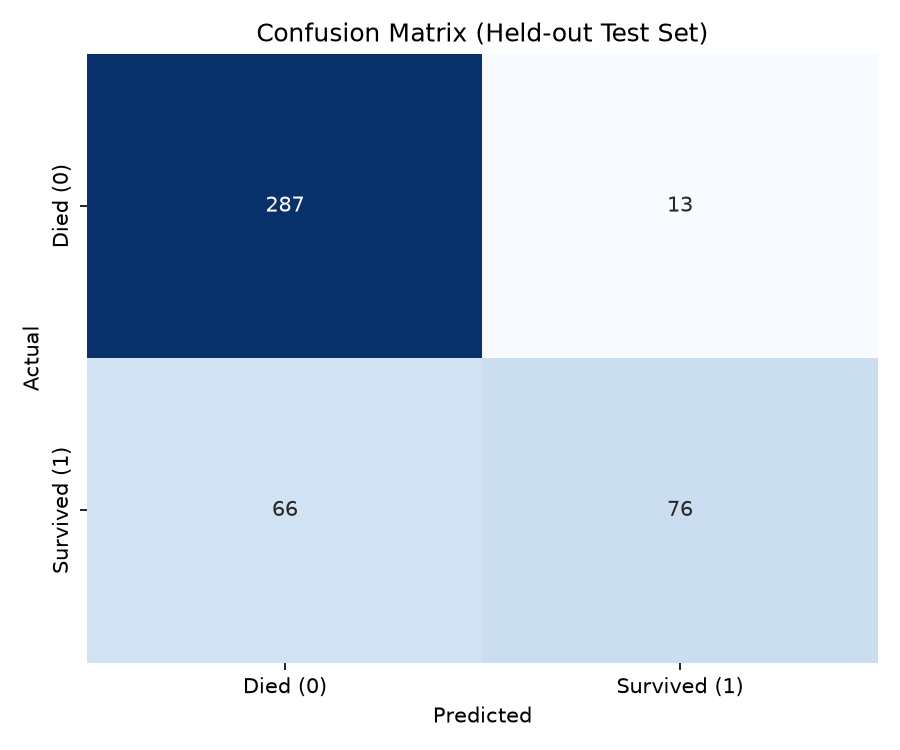

The table this chart was drawn from, first rows:
, Pred Died (0), Pred Survived (1)
Actual Died (0), 287, 13
Actual Survived (1), 66, 76
